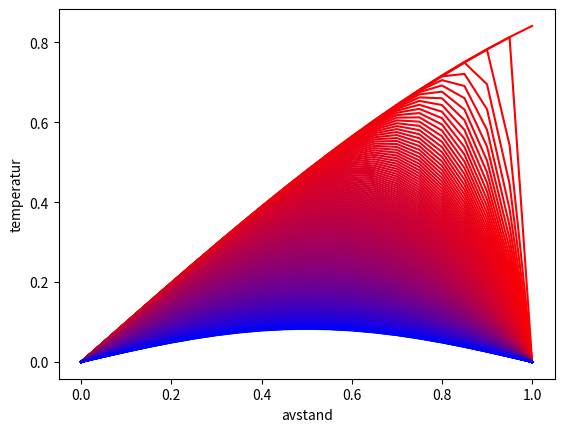

The script that saved this image:
import  numpy as np
import matplotlib.pyplot as plt

# velger verdiar for h og k
h = 0.05
k = 0.0008
x  = np.arange(0, 1+h,h)
t = np.arange(0, 0.2+k,k)

n = len(x)
m = len(t)
#lagar ei matrise der antall punkt i tid blir representer i antall kolonner og antall punkt i x blir antall rader.
#setter så første og siste rad til 0, og første kolonne til initialfunksjonen.
T = np.zeros((n,m))
T[-1,:] = 0
T[0,:] = 0
T[:,0] = np.sin(x)


faktor = k/h**2

# går så gjennom kvart av punkta og løyser med den eksplisitte formelen.
for j in range(1,m):
    for i in range(1,n-1):
        T[i,j]=faktor*T[i-1,j-1]+ (1-2*faktor)*T[i,j-1]+ faktor*T[i+1,j-1]

for j in range(m):
    R= np.linspace(1,0,m)
    B = np.linspace(0,1,m)
    G = 0
    plt.plot(x,T[:,j], color = [R[j],G,B[j]], label = round(t[j],3))
#plt.plot(T)
#plt.legend(t)
plt.xlabel("avstand")
plt.ylabel("temperatur")
plt.show()

